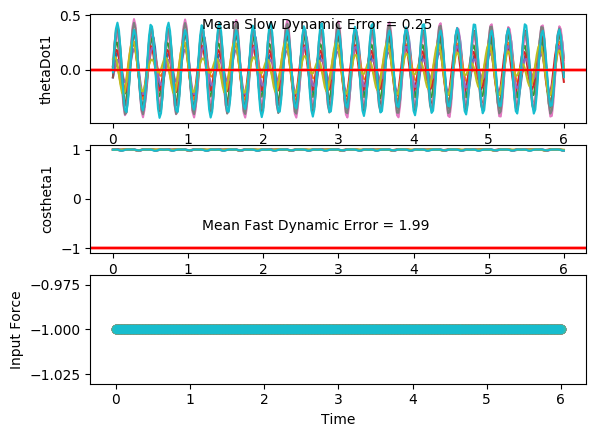

The data file committed next to this chart (first rows):
costheta1, sintheta1, costheta2, sintheta2, thetaDot1, thetaDot2, input, costheta1, sintheta1, costheta2, sintheta2, thetaDot1, thetaDot2, input, costheta1.1, sintheta1.1, costheta2.1, sintheta2.1, thetaDot1.1, thetaDot2.1, input.1, costheta1.1.1, sintheta1.1.1, costheta2.1.1
0.9951, -0.09872, 0.997, -0.0773, -0.02521, -0.03519, -1.0, 0.9969, 0.07906, 1, -0.004952, 0.099, 0.002216, -1.0, 0.9981, -0.06181, 0.9998, 0.01882, 0.03378, 0.04874, -1.0, 0.9992, -0.04012, 0.9967
0.9968, -0.07986, 0.9928, -0.1195, 0.2091, -0.3776, -1.0, 0.9948, 0.1015, 0.9995, -0.0304, 0.1212, -0.2487, -1.0, 0.9994, -0.03419, 0.9999, -0.01347, 0.2359, -0.3613, -1.0, 0.9999, -0.01355, 0.9986
0.9998, -0.01962, 0.9758, -0.2187, 0.3784, -0.602, -1.0, 0.9922, 0.1247, 0.9951, -0.09928, 0.1047, -0.426, -1.0, 0.9996, 0.0277, 0.9931, -0.1174, 0.3671, -0.6524, -1.0, 0.999, 0.0447, 0.9983
0.998, 0.0636, 0.9403, -0.3403, 0.4336, -0.6313, -1.0, 0.9901, 0.1402, 0.9813, -0.1923, 0.04632, -0.4955, -1.0, 0.9945, 0.1046, 0.9663, -0.2575, 0.384, -0.7387, -1.0, 0.9932, 0.1161, 0.9767
0.9895, 0.1447, 0.8964, -0.4432, 0.3634, -0.4583, -1.0, 0.99, 0.1409, 0.9582, -0.286, -0.04262, -0.4538, -1.0, 0.985, 0.1723, 0.9218, -0.3877, 0.2817, -0.6062, -1.0, 0.9842, 0.1768, 0.9301
0.9796, 0.2008, 0.8675, -0.4974, 0.1938, -0.1404, -1.0, 0.9924, 0.1229, 0.9326, -0.3609, -0.1379, -0.3283, -1.0, 0.9777, 0.2101, 0.8814, -0.4723, 0.0941, -0.3125, -1.0, 0.9783, 0.2071, 0.8798
0.976, 0.2176, 0.872, -0.4895, -0.02531, 0.2327, -1.0, 0.9961, 0.08768, 0.9136, -0.4066, -0.2099, -0.1644, -1.0, 0.9783, 0.2072, 0.8686, -0.4956, -0.1229, 0.04999, -1.0, 0.9804, 0.197, 0.8542
0.9815, 0.1916, 0.9088, -0.4172, -0.2335, 0.5623, -1.0, 0.9991, 0.04241, 0.9066, -0.422, -0.2346, -0.009798, -1.0, 0.9865, 0.1638, 0.8898, -0.4563, -0.3091, 0.384, -1.0, 0.989, 0.1477, 0.866
0.9915, 0.1304, 0.9565, -0.2918, -0.3705, 0.7504, -1.0, 1, -0.002084, 0.9107, -0.413, -0.201, 0.1006, -1.0, 0.9959, 0.09063, 0.9313, -0.3644, -0.4115, 0.5978, -1.0, 0.9975, 0.07117, 0.9056
0.9986, 0.05241, 0.9895, -0.1444, -0.3921, 0.7231, -1.0, 0.9994, -0.03436, 0.9213, -0.3889, -0.1146, 0.1524, -1.0, 1, 0.007994, 0.9695, -0.245, -0.3958, 0.6229, -1.0, 0.9999, -0.01195, 0.9495
0.9998, -0.01767, 0.9998, -0.02219, -0.2909, 0.4722, -1.0, 0.999, -0.04567, 0.933, -0.36, 0.004253, 0.1535, -1.0, 0.9982, -0.05942, 0.9906, -0.1371, -0.2617, 0.447, -1.0, 0.997, -0.07735, 0.979
0.9983, -0.0578, 0.9994, 0.03345, -0.1012, 0.06904, -1.0, 0.9995, -0.03243, 0.9428, -0.3334, 0.1261, 0.1276, -1.0, 0.9958, -0.09101, 0.9969, -0.0784, -0.04712, 0.129, -1.0, 0.9945, -0.1051, 0.9913
0.9984, -0.05622, 1, 0.003095, 0.1155, -0.3666, -1.0, 1, 0.002897, 0.9501, -0.3118, 0.2204, 0.1031, -1.0, 0.997, -0.07706, 0.9961, -0.08836, 0.1836, -0.2244, -1.0, 0.9963, -0.08591, 0.9929
0.9999, -0.01445, 0.9943, -0.1065, 0.2902, -0.7048, -1.0, 0.9986, 0.05224, 0.9562, -0.2928, 0.2637, 0.1016, -1.0, 0.9998, -0.02125, 0.9868, -0.1621, 0.3613, -0.4966, -1.0, 0.9997, -0.02387, 0.9863
0.9986, 0.0531, 0.9651, -0.2619, 0.3667, -0.8405, -1.0, 0.9946, 0.104, 0.9626, -0.271, 0.2462, 0.129, -1.0, 0.9982, 0.0601, 0.9623, -0.272, 0.4325, -0.5977, -1.0, 0.9979, 0.06427, 0.9687
0.9923, 0.1237, 0.9104, -0.4137, 0.3236, -0.7379, -1.0, 0.9892, 0.1465, 0.9703, -0.2418, 0.1741, 0.174, -1.0, 0.9898, 0.1427, 0.9256, -0.3785, 0.378, -0.4988, -1.0, 0.9882, 0.1534, 0.9428
0.9846, 0.1749, 0.8541, -0.5202, 0.1819, -0.4429, -1.0, 0.9853, 0.1707, 0.979, -0.2037, 0.06717, 0.2133, -1.0, 0.9792, 0.2027, 0.8942, -0.4476, 0.2178, -0.2403, -1.0, 0.9758, 0.2188, 0.9212
0.9814, 0.192, 0.8272, -0.562, -0.01163, -0.04553, -1.0, 0.985, 0.1725, 0.9871, -0.1604, -0.04738, 0.22, -1.0, 0.9745, 0.2244, 0.8875, -0.4608, -0.0002677, 0.09608, -1.0, 0.9698, 0.2439, 0.9182
0.9854, 0.1705, 0.8446, -0.5353, -0.2027, 0.3565, -1.0, 0.9882, 0.1533, 0.9927, -0.1205, -0.1421, 0.1728, -1.0, 0.9792, 0.2027, 0.9103, -0.4139, -0.216, 0.4155, -1.0, 0.9748, 0.2232, 0.9368
0.9933, 0.1156, 0.896, -0.4441, -0.3387, 0.6674, -1.0, 0.9929, 0.119, 0.9954, -0.096, -0.1964, 0.06478, -1.0, 0.9896, 0.1437, 0.9492, -0.3148, -0.3689, 0.6236, -1.0, 0.9867, 0.1626, 0.9656
0.9991, 0.04253, 0.9523, -0.3051, -0.3757, 0.7992, -1.0, 0.9969, 0.07859, 0.9952, -0.09811, -0.2012, -0.09162, -1.0, 0.998, 0.06397, 0.982, -0.1888, -0.4124, 0.6447, -1.0, 0.9969, 0.07874, 0.9883
0.9997, -0.02631, 0.9878, -0.1555, -0.2941, 0.7027, -1.0, 0.9991, 0.04178, 0.991, -0.1336, -0.1614, -0.2649, -1.0, 0.9999, -0.01233, 0.9971, -0.0766, -0.332, 0.4566, -1.0, 1, -0.004007, 0.9979
0.9977, -0.06827, 0.9991, -0.04283, -0.114, 0.4043, -1.0, 0.9999, 0.01606, 0.9796, -0.2011, -0.09319, -0.4119, -1.0, 0.9981, -0.06202, 0.9998, -0.01814, -0.1536, 0.1113, -1.0, 0.9981, -0.06176, 0.9995
0.9976, -0.06885, 1, -0.001675, 0.1093, 0.0006435, -1.0, 1, 0.004971, 0.957, -0.29, -0.01835, -0.4911, -1.0, 0.9975, -0.07085, 0.9994, -0.03576, 0.06601, -0.2853, -1.0, 0.9969, -0.07924, 0.9973
0.9997, -0.02635, 0.9991, -0.04129, 0.306, -0.3829, -1.0, 1, 0.007866, 0.9239, -0.3826, 0.0441, -0.477, -1.0, 0.9993, -0.03743, 0.9919, -0.1271, 0.2587, -0.6101, -1.0, 0.9985, -0.05394, 0.9835
0.9989, 0.04748, 0.9894, -0.1451, 0.414, -0.6297, -1.0, 0.9998, 0.02098, 0.8877, -0.4605, 0.08264, -0.3671, -1.0, 0.9996, 0.02667, 0.9644, -0.2646, 0.3648, -0.7587, -1.0, 1, 0.003911, 0.9458
0.9915, 0.1304, 0.9613, -0.2754, 0.3976, -0.6685, -1.0, 0.9992, 0.03901, 0.8607, -0.5092, 0.09327, -0.1794, -1.0, 0.9949, 0.1004, 0.9148, -0.4039, 0.3552, -0.686, -1.0, 0.9972, 0.07479, 0.8875
0.9804, 0.1971, 0.9215, -0.3885, 0.2622, -0.5029, -1.0, 0.9984, 0.05647, 0.854, -0.5202, 0.07769, 0.05525, -1.0, 0.987, 0.1609, 0.8632, -0.5048, 0.2403, -0.4226, -1.0, 0.9906, 0.1369, 0.8333
0.9736, 0.2283, 0.8912, -0.4535, 0.04983, -0.2001, -1.0, 0.9976, 0.06873, 0.872, -0.4896, 0.04306, 0.2971, -1.0, 0.9816, 0.191, 0.8379, -0.5458, 0.05887, -0.0482, -1.0, 0.9849, 0.1732, 0.8126
0.9765, 0.2154, 0.8888, -0.4583, -0.1792, 0.1456, -1.0, 0.9973, 0.07325, 0.9086, -0.4177, 0.002749, 0.499, -1.0, 0.9831, 0.183, 0.854, -0.5203, -0.1376, 0.3435, -1.0, 0.9846, 0.1746, 0.8385
0.9869, 0.1611, 0.9147, -0.4042, -0.3619, 0.4371, -1.0, 0.9975, 0.07065, 0.9499, -0.3126, -0.02535, 0.6119, -1.0, 0.9903, 0.1393, 0.9026, -0.4306, -0.2947, 0.6565, -1.0, 0.99, 0.1412, 0.8984
0.9969, 0.07903, 0.9521, -0.3059, -0.4454, 0.5859, -1.0, 0.9979, 0.06501, 0.9811, -0.1934, -0.02611, 0.5995, -1.0, 0.9974, 0.07211, 0.9565, -0.2918, -0.3633, 0.7998, -1.0, 0.9965, 0.08331, 0.9601
1, -0.007668, 0.981, -0.194, -0.4014, 0.5375, -1.0, 0.9981, 0.06232, 0.9962, -0.0869, 0.003328, 0.4573, -1.0, 1, 0.002337, 0.9901, -0.1402, -0.316, 0.7166, -1.0, 0.9998, 0.02025, 0.9944
0.9973, -0.07333, 0.9941, -0.1085, -0.24, 0.3026, -1.0, 0.9977, 0.06757, 0.9998, -0.01824, 0.0504, 0.2193, -1.0, 0.9989, -0.047, 0.9997, -0.02378, -0.164, 0.4245, -1.0, 0.9997, -0.02557, 0.9996
0.9951, -0.0987, 0.9967, -0.08153, -0.009011, -0.04028, -1.0, 0.9966, 0.08219, 1, -0.001793, 0.0937, -0.05514, -1.0, 0.9982, -0.05935, 0.9998, 0.02094, 0.04391, 0.01366, -1.0, 0.9993, -0.03764, 0.9964
0.997, -0.07683, 0.9923, -0.1241, 0.2225, -0.3764, -1.0, 0.9947, 0.1032, 0.9993, -0.03838, 0.1123, -0.3011, -1.0, 0.9995, -0.0301, 0.9998, -0.01804, 0.2416, -0.3918, -1.0, 0.9999, -0.01102, 0.9989
0.9999, -0.01447, 0.975, -0.2222, 0.3857, -0.5922, -1.0, 0.9923, 0.1243, 0.9932, -0.1163, 0.09231, -0.464, -1.0, 0.9995, 0.03227, 0.9919, -0.1269, 0.3658, -0.6709, -1.0, 0.9989, 0.04648, 0.9976
0.9976, 0.06948, 0.94, -0.341, 0.4336, -0.6137, -1.0, 0.9906, 0.1371, 0.9767, -0.2146, 0.03177, -0.5133, -1.0, 0.9941, 0.1082, 0.9632, -0.2688, 0.3753, -0.7416, -1.0, 0.9932, 0.1162, 0.9733
0.9887, 0.1499, 0.8979, -0.4403, 0.3567, -0.4366, -1.0, 0.9909, 0.135, 0.951, -0.3091, -0.05639, -0.4508, -1.0, 0.9848, 0.1735, 0.9175, -0.3977, 0.2679, -0.5953, -1.0, 0.9846, 0.1747, 0.9239
0.9789, 0.2041, 0.8712, -0.4909, 0.1825, -0.1199, -1.0, 0.9934, 0.1146, 0.9245, -0.3812, -0.1468, -0.3086, -1.0, 0.978, 0.2084, 0.8777, -0.4791, 0.07921, -0.2934, -1.0, 0.9792, 0.2027, 0.8728
0.9758, 0.2185, 0.8774, -0.4798, -0.03799, 0.2467, -1.0, 0.9969, 0.07834, 0.9066, -0.4219, -0.2106, -0.1349, -1.0, 0.9792, 0.2029, 0.8668, -0.4987, -0.1347, 0.07138, -1.0, 0.9816, 0.191, 0.8486
0.9818, 0.1901, 0.9141, -0.4056, -0.244, 0.565, -1.0, 0.9994, 0.0339, 0.9021, -0.4315, -0.2255, 0.02297, -1.0, 0.9875, 0.1577, 0.89, -0.4559, -0.3145, 0.402, -1.0, 0.99, 0.1412, 0.8629
0.9919, 0.1273, 0.9599, -0.2803, -0.3758, 0.7384, -1.0, 1, -0.007896, 0.9091, -0.4166, -0.1834, 0.1321, -1.0, 0.9965, 0.08419, 0.9325, -0.3613, -0.4087, 0.608, -1.0, 0.9978, 0.06565, 0.9048
0.9988, 0.04889, 0.9906, -0.1364, -0.3911, 0.6969, -1.0, 0.9993, -0.0361, 0.922, -0.3871, -0.09226, 0.1807, -1.0, 1, 0.002906, 0.9706, -0.2407, -0.385, 0.6233, -1.0, 0.9999, -0.01517, 0.95
0.9998, -0.02044, 0.9998, -0.02035, -0.2847, 0.4374, -1.0, 0.9991, -0.04289, 0.9356, -0.3532, 0.02644, 0.1781, -1.0, 0.9981, -0.06173, 0.991, -0.1336, -0.2454, 0.4393, -1.0, 0.997, -0.07744, 0.9799
0.9983, -0.05906, 0.9996, 0.02817, -0.09283, 0.03408, -1.0, 0.9997, -0.02562, 0.9467, -0.3223, 0.1434, 0.1483, -1.0, 0.996, -0.08987, 0.997, -0.07682, -0.02955, 0.1179, -1.0, 0.9948, -0.1019, 0.9921
0.9984, -0.05587, 1, -0.008456, 0.1227, -0.393, -1.0, 0.9999, 0.01237, 0.9549, -0.2971, 0.2294, 0.1189, -1.0, 0.9974, -0.07268, 0.996, -0.08886, 0.1978, -0.2334, -1.0, 0.9968, -0.08, 0.9938
0.9999, -0.01301, 0.9926, -0.1217, 0.2935, -0.7156, -1.0, 0.998, 0.06254, 0.9613, -0.2755, 0.263, 0.1103, -1.0, 0.9999, -0.0147, 0.9865, -0.1637, 0.3683, -0.4989, -1.0, 0.9999, -0.01638, 0.9876
0.9985, 0.05469, 0.9609, -0.277, 0.3648, -0.8329, -1.0, 0.9936, 0.1133, 0.9675, -0.2529, 0.2367, 0.1278, -1.0, 0.9977, 0.06714, 0.962, -0.2732, 0.4305, -0.5915, -1.0, 0.9974, 0.07177, 0.9708
0.9922, 0.1245, 0.9051, -0.4251, 0.3179, -0.7151, -1.0, 0.9882, 0.1531, 0.9744, -0.2249, 0.1583, 0.1611, -1.0, 0.9889, 0.1484, 0.9258, -0.3779, 0.3679, -0.4862, -1.0, 0.9872, 0.1594, 0.9456
0.9847, 0.1744, 0.8504, -0.5262, 0.1749, -0.4115, -1.0, 0.9848, 0.1738, 0.9817, -0.1904, 0.04854, 0.1883, -1.0, 0.9786, 0.2058, 0.8958, -0.4445, 0.2025, -0.2258, -1.0, 0.975, 0.2221, 0.9243
0.9817, 0.1903, 0.8269, -0.5624, -0.01734, -0.01247, -1.0, 0.9851, 0.172, 0.9882, -0.153, -0.0654, 0.1847, -1.0, 0.9745, 0.2243, 0.8903, -0.4554, -0.01686, 0.1074, -1.0, 0.9697, 0.2441, 0.9207
0.9858, 0.1678, 0.8477, -0.5304, -0.2054, 0.3854, -1.0, 0.9888, 0.1495, 0.9927, -0.1208, -0.1567, 0.1315, -1.0, 0.9799, 0.1996, 0.9135, -0.4069, -0.2295, 0.419, -1.0, 0.9754, 0.2205, 0.9381
0.9936, 0.1128, 0.9007, -0.4345, -0.3371, 0.6866, -1.0, 0.9936, 0.1128, 0.9945, -0.1046, -0.2056, 0.02353, -1.0, 0.9904, 0.1385, 0.9514, -0.3079, -0.3758, 0.6158, -1.0, 0.9875, 0.1576, 0.9655
0.9992, 0.04054, 0.9563, -0.2925, -0.3692, 0.8042, -1.0, 0.9975, 0.07117, 0.9934, -0.1143, -0.2044, -0.1259, -1.0, 0.9983, 0.05817, 0.9829, -0.1844, -0.4111, 0.6251, -1.0, 0.9974, 0.07274, 0.9875
0.9996, -0.02657, 0.9897, -0.143, -0.2836, 0.6927, -1.0, 0.9994, 0.03426, 0.9879, -0.1553, -0.1592, -0.2856, -1.0, 0.9999, -0.01712, 0.997, -0.07689, -0.3235, 0.4293, -1.0, 1, -0.009773, 0.9972
0.9978, -0.06626, 0.9994, -0.03339, -0.1023, 0.3832, -1.0, 1, 0.009408, 0.9744, -0.2248, -0.08682, -0.4147, -1.0, 0.9979, -0.06464, 0.9997, -0.02405, -0.141, 0.08371, -1.0, 0.9978, -0.06624, 0.9989
0.9979, -0.0647, 1, 0.002968, 0.1185, -0.02503, -1.0, 1, -8.917651307055993e-05, 0.9501, -0.3118, -0.008997, -0.4752, -1.0, 0.9975, -0.07089, 0.9989, -0.04653, 0.07862, -0.3052, -1.0, 0.9966, -0.08188, 0.9961
0.9998, -0.02089, 0.9991, -0.04164, 0.3095, -0.4061, -1.0, 1, 0.004897, 0.9168, -0.3993, 0.05549, -0.4454, -1.0, 0.9994, -0.03528, 0.9901, -0.1404, 0.2674, -0.6158, -1.0, 0.9985, -0.05467, 0.9808
0.9986, 0.0529, 0.9888, -0.1493, 0.41, -0.6449, -1.0, 0.9998, 0.02039, 0.8827, -0.4699, 0.09483, -0.3249, -1.0, 0.9996, 0.02999, 0.9609, -0.277, 0.3675, -0.7476, -1.0, 1, 0.004751, 0.9423
... 241 more rows
